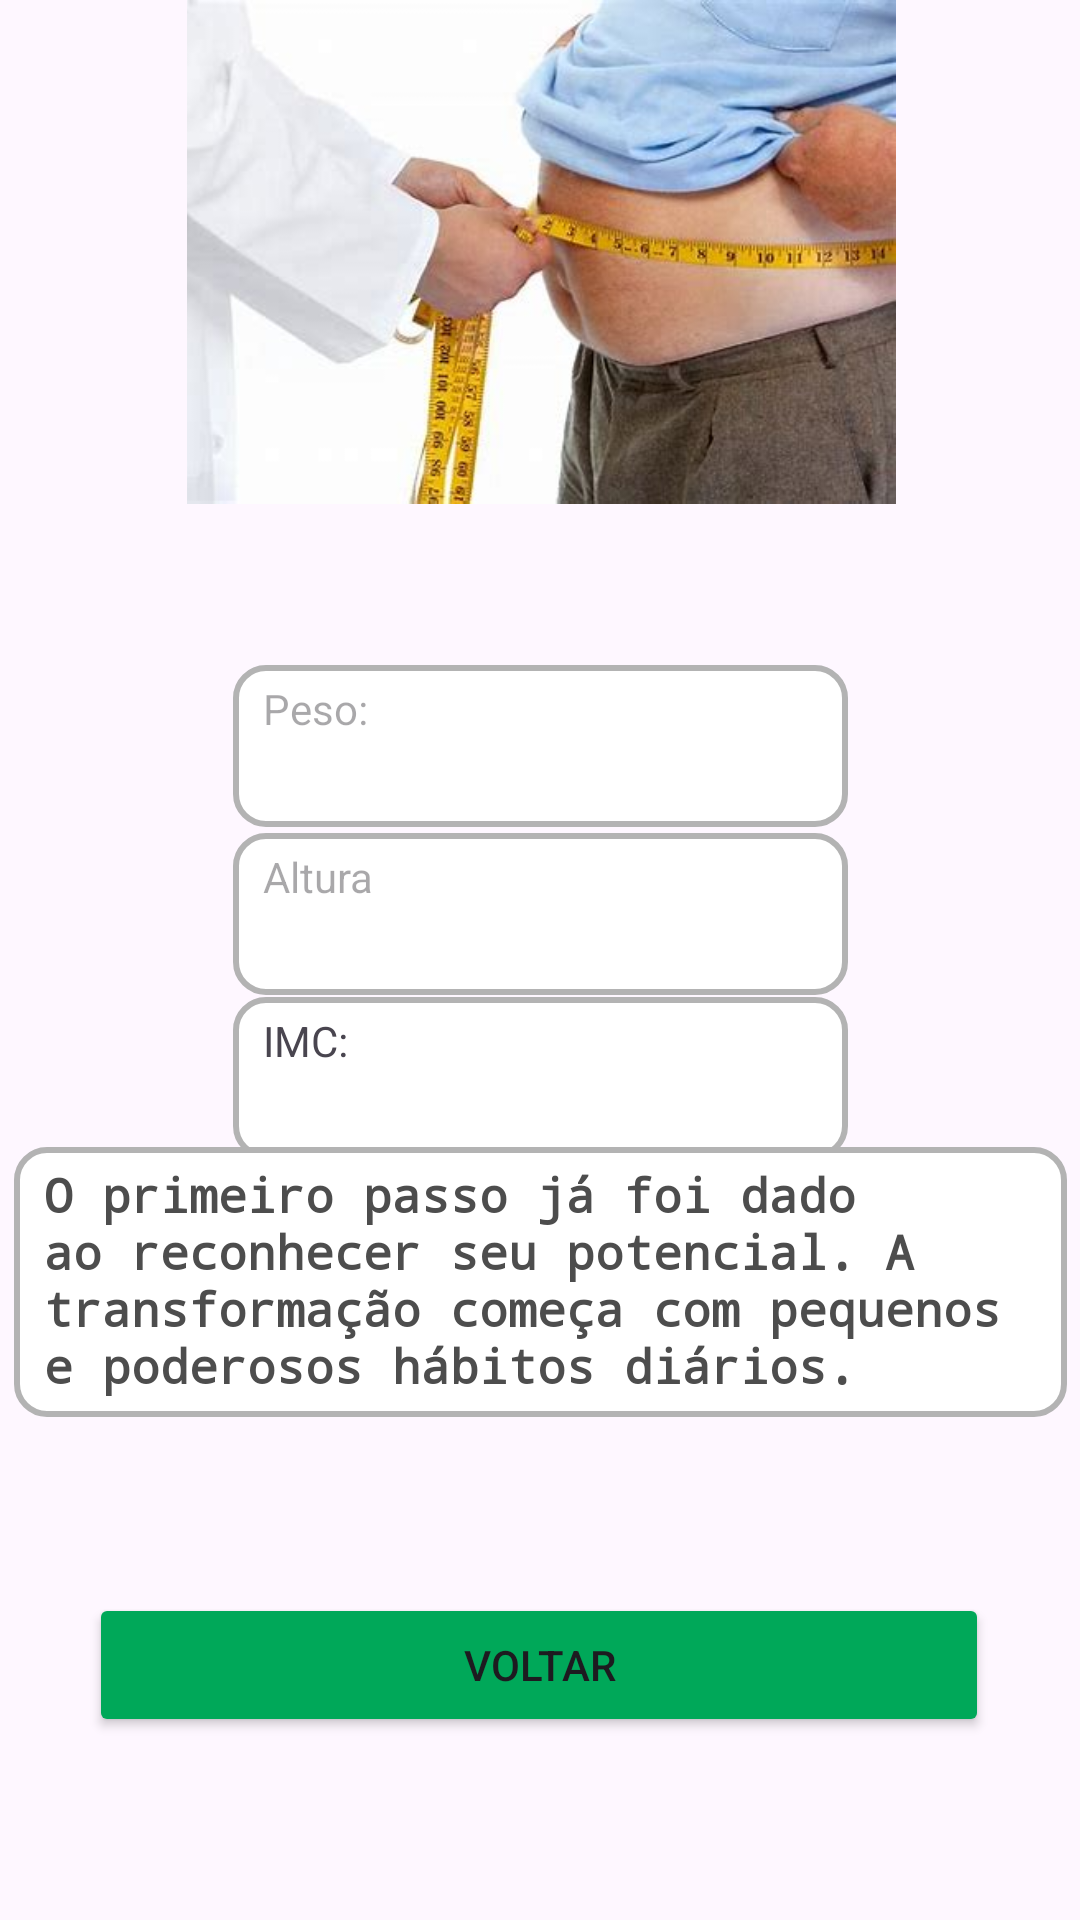

The Android layout XML behind this screen, and the referenced resources:
<!-- AndroidManifest.xml: application theme Theme.N1Calculadora -->
<!-- res/layout/activity_obesidade1.xml -->
<?xml version="1.0" encoding="utf-8"?>
<androidx.constraintlayout.widget.ConstraintLayout
    xmlns:android="http://schemas.android.com/apk/res/android"
    xmlns:app="http://schemas.android.com/apk/res-auto"
    xmlns:tools="http://schemas.android.com/tools"
    android:layout_width="match_parent"
    android:layout_height="match_parent">

    <TextView
        android:id="@+id/peso"
        android:layout_width="205dp"
        android:layout_height="54dp"
        android:ems="10"
        android:hint="Peso:"
        android:inputType="number"
        android:background="@drawable/caixadetexto"
        app:layout_constraintBottom_toBottomOf="parent"
        app:layout_constraintEnd_toEndOf="parent"
        app:layout_constraintStart_toStartOf="parent"
        app:layout_constraintTop_toTopOf="parent"
        app:layout_constraintVertical_bias="0.378" />

    <TextView
        android:id="@+id/altura"
        android:layout_width="205dp"
        android:layout_height="54dp"
        android:ems="10"
        android:hint="Altura"
        android:inputType="numberDecimal"
        android:background="@drawable/caixadetexto"
        app:layout_constraintBottom_toBottomOf="parent"
        app:layout_constraintEnd_toEndOf="parent"
        app:layout_constraintStart_toStartOf="parent"
        app:layout_constraintTop_toTopOf="parent"
        app:layout_constraintVertical_bias="0.474" />

    <TextView
        android:id="@+id/textoIMC"
        android:layout_width="205dp"
        android:layout_height="54dp"
        android:background="@drawable/caixadetexto"
        android:ems="10"
        android:inputType="numberDecimal"
        android:text="IMC: "
        app:layout_constraintBottom_toBottomOf="parent"
        app:layout_constraintEnd_toEndOf="parent"
        app:layout_constraintStart_toStartOf="parent"
        app:layout_constraintTop_toTopOf="parent"
        app:layout_constraintVertical_bias="0.567" />

    <TextView
        android:id="@+id/textoDetalhes"
        android:layout_width="351dp"
        android:layout_height="90dp"
        android:background="@drawable/caixadetexto"
        android:fontFamily="monospace"
        android:text="O primeiro passo já foi dado ao reconhecer seu potencial. A transformação começa com pequenos e poderosos hábitos diários."
        android:textColor="#4D4D4D"
        android:textSize="16dp"
        android:textStyle="bold"
        app:layout_constraintBottom_toBottomOf="parent"
        app:layout_constraintEnd_toEndOf="parent"
        app:layout_constraintStart_toStartOf="parent"
        app:layout_constraintTop_toTopOf="parent"
        app:layout_constraintVertical_bias="0.695" />

    <Button
        android:id="@+id/btn_fechar"
        android:layout_width="300dp"
        android:layout_height="wrap_content"
        android:onClick="voltar"
        android:text="Voltar"
        android:backgroundTint="#00A859"
        app:layout_constraintBottom_toBottomOf="parent"
        app:layout_constraintEnd_toEndOf="parent"
        app:layout_constraintHorizontal_bias="0.495"
        app:layout_constraintStart_toStartOf="parent"
        app:layout_constraintTop_toTopOf="parent"
        app:layout_constraintVertical_bias="0.897" />

    <ImageView
        android:id="@+id/imageView4"
        android:layout_width="367dp"
        android:layout_height="168dp"
        app:layout_constraintEnd_toEndOf="parent"
        app:layout_constraintHorizontal_bias="0.5"
        app:layout_constraintStart_toStartOf="parent"
        app:srcCompat="@drawable/o1"
        tools:layout_editor_absoluteY="59dp"
        tools:ignore="MissingConstraints"/>
</androidx.constraintlayout.widget.ConstraintLayout>
<!-- resources referenced by this layout -->
<resources>
  <!-- drawable caixadetexto (drawable) -->
  <?xml version="1.0" encoding="utf-8"?>
  <shape xmlns:android="http://schemas.android.com/apk/res/android"
      android:shape="rectangle">
  
      <solid android:color="#FFFFFF"/>
      <stroke android:textColor="#4D4D4D"/>
      <stroke android:width="2dp" android:color="#B3B3B3"/>
      <corners android:radius="10dp"/>
      <padding android:left="10dp" android:top="5dp" android:right="10dp" android:bottom="5dp"/>
  </shape>
  <!-- drawable o1: png bitmap (drawable, 208800 bytes) -->
  <style name="Theme.N1Calculadora" parent="Base.Theme.N1Calculadora" />
  <style name="Base.Theme.N1Calculadora" parent="Theme.Material3.DayNight.NoActionBar">
          
          
      </style>
</resources>
